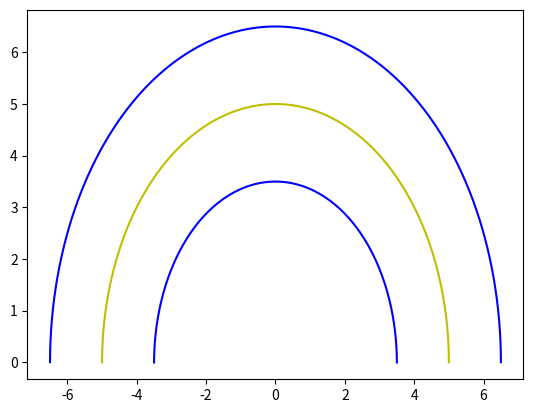

This chart was generated by the following Python code:
import numpy as np
from math import *
import matplotlib.pyplot as plt

def frenet_to_cartesian1D(rs, rx, ry, rtheta, s_condition, d_condition):
    if fabs(rs - s_condition[0])>= 1.0e-6:
        print("The reference point s and s_condition[0] don't match")
        
    cos_theta_r = cos(rtheta)
    sin_theta_r = sin(rtheta)
    
    x = rx - sin_theta_r * d_condition[0]
    y = ry + cos_theta_r * d_condition[0]    
    return x, y

theta = np.linspace(0, np.pi, 10)
x = 5.0*np.cos(theta)
y = 5.0*np.sin(theta)
s = theta*5.0

fx = np.poly1d(np.polyfit(s,x,5))
dfx = fx.deriv()

fy = np.poly1d(np.polyfit(s,y,5))
dfy = fy.deriv()

snew = np.linspace(0, 5*np.pi, 1000)

newx = fx(snew)
newy = fy(snew)

left_bound = []
right_bound = []

for i in range(1000):
    rs = snew[i]
    rx = fx(rs)
    ry = fy(rs)
    
    drx = dfx(rs)
    dry = dfy(rs)
    
    rtheta = atan2(dry, drx)
    
    l_s_condition = np.array([rs])
    l_d_condition = np.array([1.5])
    lx, ly = frenet_to_cartesian1D(rs, rx, ry, rtheta, l_s_condition, l_d_condition)
    left_bound.append(np.array([lx, ly]))
    
    r_s_condition = np.array([rs])
    r_d_condition = np.array([-1.5])
    rx, ry = frenet_to_cartesian1D(rs, rx, ry, rtheta, r_s_condition, r_d_condition)   
    right_bound.append(np.array([rx, ry]))
left_bound = np.array(left_bound)
right_bound = np.array(right_bound)

plt.plot(newx, newy, 'y')
plt.plot(left_bound[:,0],left_bound[:,1], 'b')
plt.plot(right_bound[:,0],right_bound[:,1], 'b')
plt.show()